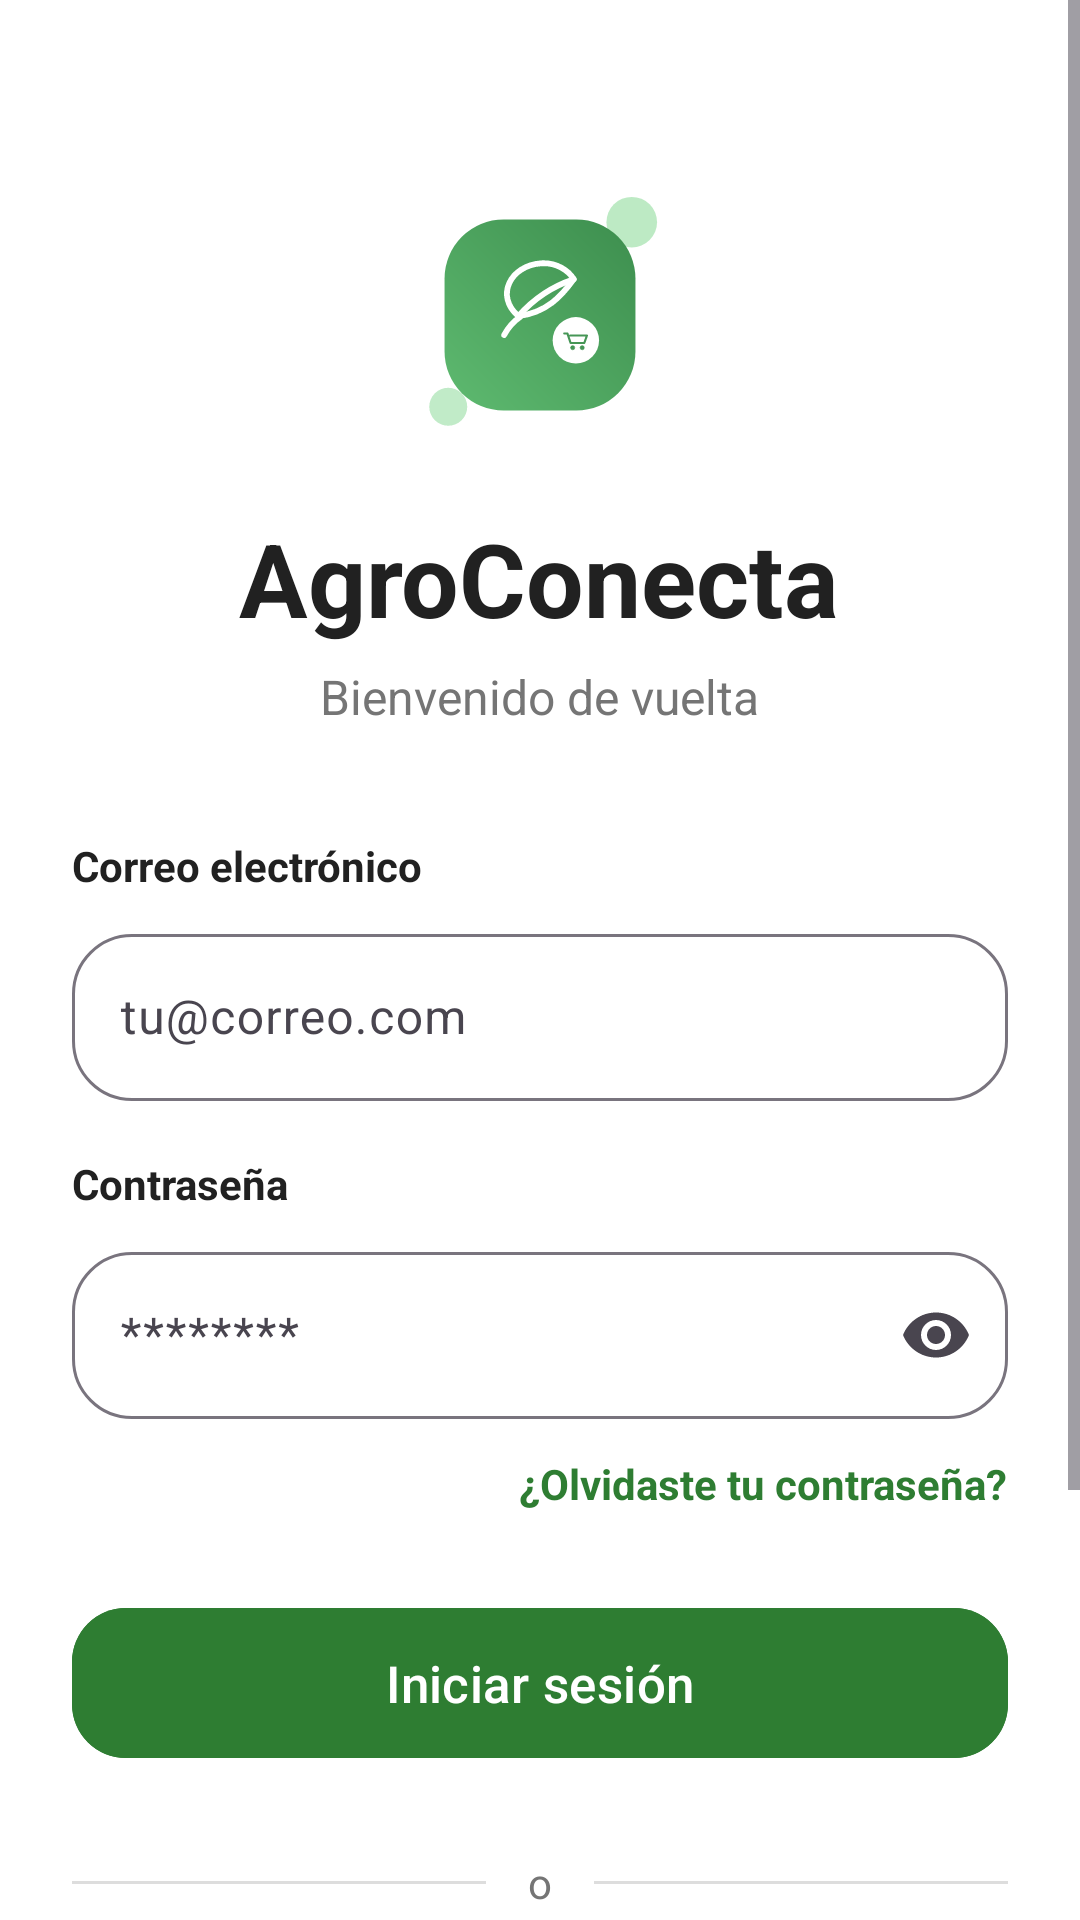

Android layout source for this screen:
<!-- AndroidManifest.xml: application theme Theme.AgroConecta -->
<!-- res/layout/activity_login.xml -->
<?xml version="1.0" encoding="utf-8"?>
<androidx.constraintlayout.widget.ConstraintLayout
    xmlns:android="http://schemas.android.com/apk/res/android"
    xmlns:app="http://schemas.android.com/apk/res-auto"
    xmlns:tools="http://schemas.android.com/tools"
    android:layout_width="match_parent"
    android:layout_height="match_parent"
    android:background="@color/background">

    <ScrollView
        android:layout_width="0dp"
        android:layout_height="0dp"
        android:fillViewport="true"
        app:layout_constraintTop_toTopOf="parent"
        app:layout_constraintBottom_toBottomOf="parent"
        app:layout_constraintStart_toStartOf="parent"
        app:layout_constraintEnd_toEndOf="parent">

        <LinearLayout
            android:layout_width="match_parent"
            android:layout_height="wrap_content"
            android:orientation="vertical"
            android:padding="@dimen/margin_screen">

            

            <ImageView
                android:id="@+id/ivLogo"
                android:layout_width="90dp"
                android:layout_height="90dp"
                android:layout_gravity="center"
                android:layout_marginTop="36dp"
                android:src="@drawable/ic_logo"/>

            

            <TextView
                android:id="@+id/tvTitulo"
                android:layout_width="wrap_content"
                android:layout_height="wrap_content"
                android:layout_gravity="center"
                android:layout_marginTop="20dp"
                android:text="@string/app_name"
                android:textColor="@color/text_primary"
                android:textSize="34sp"
                android:textStyle="bold"/>

            

            <TextView
                android:id="@+id/tvSubtitulo"
                android:layout_width="wrap_content"
                android:layout_height="wrap_content"
                android:layout_gravity="center"
                android:layout_marginTop="6dp"
                android:text="@string/bienvenido"
                android:textColor="@color/text_secondary"
                android:textSize="16sp"/>

            

            <TextView
                android:layout_width="wrap_content"
                android:layout_height="wrap_content"
                android:layout_marginTop="36dp"
                android:text="@string/correo"
                android:textStyle="bold"
                android:textColor="@color/text_primary"/>

            <com.google.android.material.textfield.TextInputLayout
                android:id="@+id/tilCorreo"
                style="@style/Widget.Material3.TextInputLayout.OutlinedBox"
                android:layout_width="match_parent"
                android:layout_height="wrap_content"
                android:layout_marginTop="8dp"
                app:startIconDrawable="@drawable/ic_email"
                app:endIconMode="clear_text"
                app:boxCornerRadiusTopStart="20dp"
                app:boxCornerRadiusTopEnd="20dp"
                app:boxCornerRadiusBottomStart="20dp"
                app:boxCornerRadiusBottomEnd="20dp">

                <com.google.android.material.textfield.TextInputEditText
                    android:id="@+id/etCorreo"
                    android:layout_width="match_parent"
                    android:layout_height="wrap_content"
                    android:hint="tu@correo.com"
                    android:inputType="textEmailAddress"/>

            </com.google.android.material.textfield.TextInputLayout>

            

            <TextView
                android:layout_width="wrap_content"
                android:layout_height="wrap_content"
                android:layout_marginTop="18dp"
                android:text="@string/password"
                android:textStyle="bold"
                android:textColor="@color/text_primary"/>

            <com.google.android.material.textfield.TextInputLayout
                android:id="@+id/tilPassword"
                style="@style/Widget.Material3.TextInputLayout.OutlinedBox"
                android:layout_width="match_parent"
                android:layout_height="wrap_content"
                android:layout_marginTop="8dp"
                app:startIconDrawable="@drawable/ic_lock"
                app:endIconMode="password_toggle"
                app:boxCornerRadiusTopStart="20dp"
                app:boxCornerRadiusTopEnd="20dp"
                app:boxCornerRadiusBottomStart="20dp"
                app:boxCornerRadiusBottomEnd="20dp">

                <com.google.android.material.textfield.TextInputEditText
                    android:id="@+id/etPassword"
                    android:layout_width="match_parent"
                    android:layout_height="wrap_content"
                    android:hint="********"
                    android:inputType="textPassword"/>

            </com.google.android.material.textfield.TextInputLayout>

            

            <TextView
                android:id="@+id/tvForgotPassword"
                android:layout_width="wrap_content"
                android:layout_height="wrap_content"
                android:layout_gravity="end"
                android:layout_marginTop="12dp"
                android:text="¿Olvidaste tu contraseña?"
                android:textColor="@color/primary_green"
                android:textStyle="bold"/>

            

            <com.google.android.material.button.MaterialButton
                android:id="@+id/btnLogin"
                android:layout_width="match_parent"
                android:layout_height="58dp"
                android:layout_marginTop="28dp"
                android:backgroundTint="@color/primary_green"
                android:text="@string/login"
                android:textAllCaps="false"
                android:textColor="@android:color/white"
                android:textSize="17sp"
                app:cornerRadius="18dp"/>

            

            <ProgressBar
                android:id="@+id/progressBar"
                android:layout_width="40dp"
                android:layout_height="40dp"
                android:layout_gravity="center"
                android:layout_marginTop="20dp"
                android:visibility="gone"/>

            

            <LinearLayout
                android:layout_width="match_parent"
                android:layout_height="wrap_content"
                android:layout_marginTop="28dp"
                android:gravity="center_vertical"
                android:orientation="horizontal">

                <View
                    android:layout_width="0dp"
                    android:layout_height="1dp"
                    android:layout_weight="1"
                    android:background="#DDDDDD"/>

                <TextView
                    android:layout_width="wrap_content"
                    android:layout_height="wrap_content"
                    android:paddingHorizontal="14dp"
                    android:text="o"
                    android:textColor="@color/text_secondary"/>

                <View
                    android:layout_width="0dp"
                    android:layout_height="1dp"
                    android:layout_weight="1"
                    android:background="#DDDDDD"/>

            </LinearLayout>

            

            <com.google.android.material.button.MaterialButton
                android:id="@+id/btnRegister"
                style="@style/Widget.Material3.Button.OutlinedButton"
                android:layout_width="match_parent"
                android:layout_height="58dp"
                android:layout_marginTop="26dp"
                android:text="@string/register"
                android:textAllCaps="false"
                android:textColor="@color/primary_green"
                app:cornerRadius="18dp"
                app:strokeColor="@color/primary_green"
                app:strokeWidth="2dp"/>

            

            <TextView
                android:id="@+id/tvTerms"
                android:layout_width="wrap_content"
                android:layout_height="wrap_content"
                android:layout_gravity="center"
                android:layout_marginTop="42dp"
                android:layout_marginBottom="20dp"
                android:gravity="center"
                android:text="Al continuar, aceptas nuestros Términos de Servicio"
                android:textColor="@color/text_secondary"
                android:textSize="13sp"/>

        </LinearLayout>

    </ScrollView>

</androidx.constraintlayout.widget.ConstraintLayout>
<!-- resources referenced by this layout -->
<resources>
  <color name="background">#FFFFFF</color>
  <color name="primary_green">#2E7D32</color>
  <color name="text_primary">#212121</color>
  <color name="text_secondary">#757575</color>
  <dimen name="margin_screen">24dp</dimen>
  <!-- drawable ic_logo: vector/xml drawable (drawable, 2801 chars, omitted) -->
  <string name="app_name">AgroConecta</string>
  <string name="bienvenido">Bienvenido de vuelta</string>
  <string name="correo">Correo electrónico</string>
  <string name="login">Iniciar sesión</string>
  <string name="password">Contraseña</string>
  <string name="register">Crear una cuenta</string>
  <style name="Theme.AgroConecta" parent="Base.Theme.AgroConecta" />
  <style name="Base.Theme.AgroConecta" parent="Theme.Material3.DayNight.NoActionBar">
          
          
  
          <item name="colorPrimary">@color/primary_green</item>
  
          <item name="colorSecondary">@color/accent_green</item>
  
          <item name="android:statusBarColor">#FFFFFF</item>
  
          <item name="android:windowLightStatusBar">true</item>
      </style>
  <color name="accent_green">#81C784</color>
</resources>
